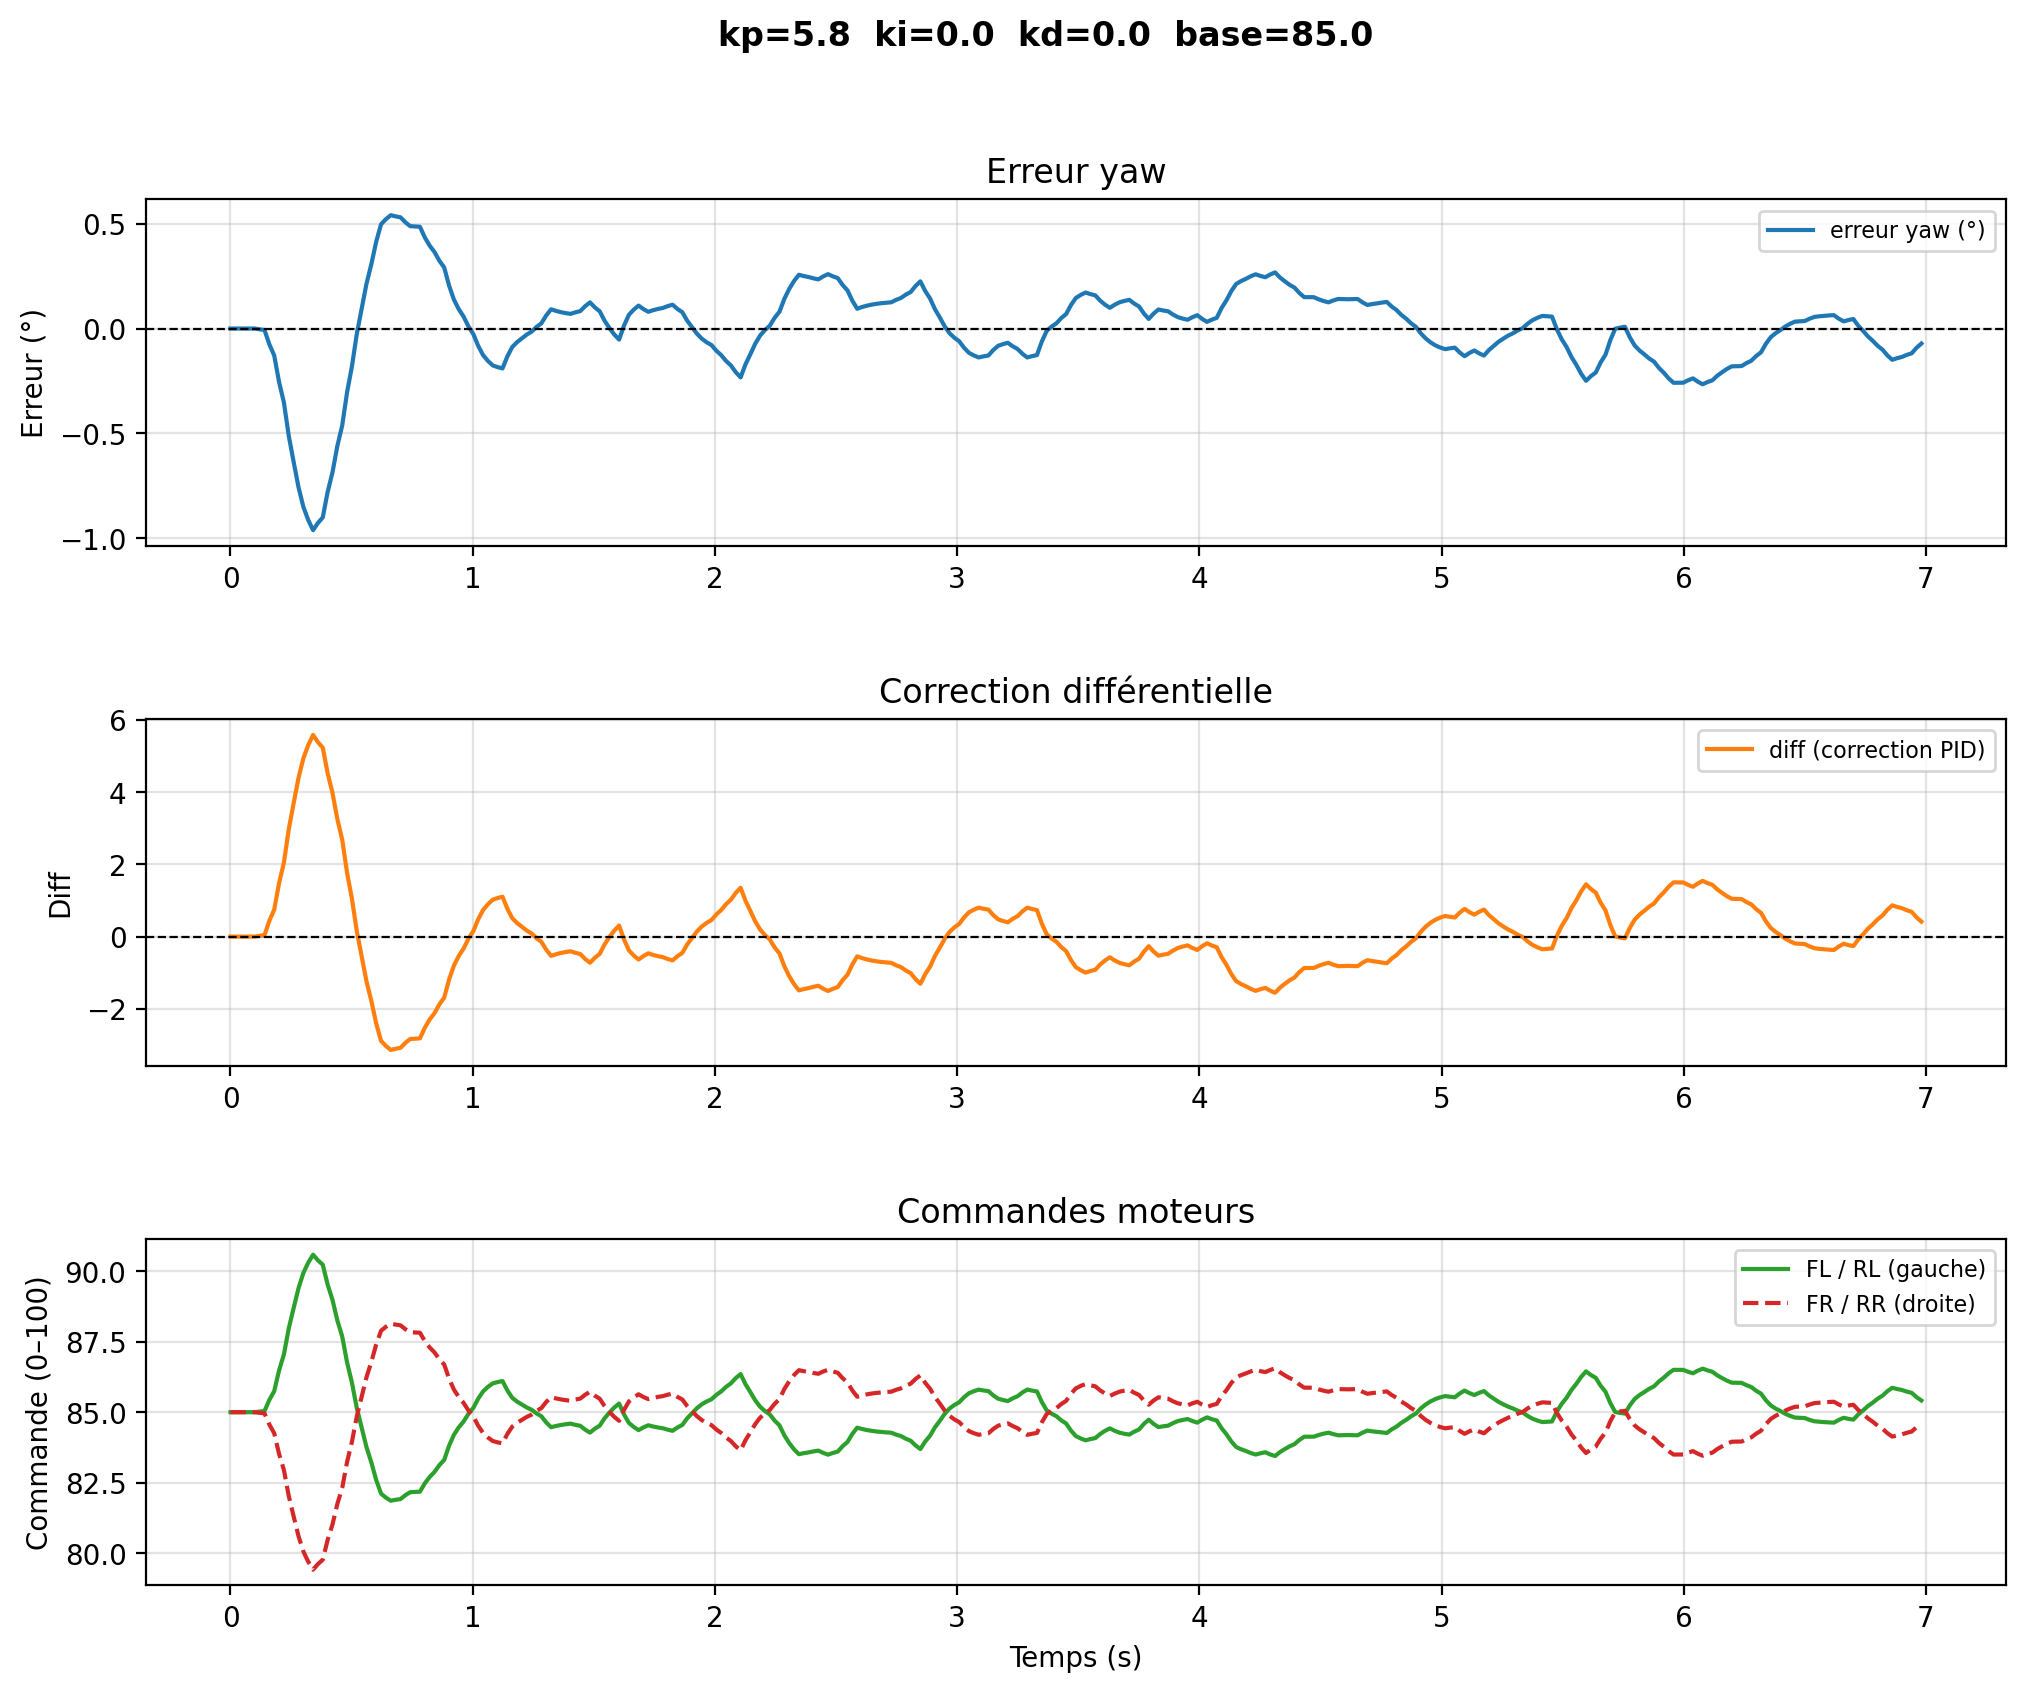

Data behind this chart, as committed beside it:
# kp=5.8  ki=0.0  kd=0.0  base=85.0
time, yaw, err_deg, diff, fl, rl, fr, rr
1.3339999895833898e-06, 127, 0.0, -0.0, 85.0, 85.0, 85.0, 85.0
0.02006, 127, 0.0, -0.0, 85.0, 85.0, 85.0, 85.0
0.04012, 127, 0.0, -0.0, 85.0, 85.0, 85.0, 85.0
0.06017, 127, 0.0, -0.0, 85.0, 85.0, 85.0, 85.0
0.08023, 127, 0.0, -0.0, 85.0, 85.0, 85.0, 85.0
0.1003, 127, 0.0, -0.0, 85.0, 85.0, 85.0, 85.0
0.1203, 127, -0.003812, 0.02211, 85.02, 85.02, 84.98, 84.98
0.1404, 127, -0.006778, 0.03931, 85.04, 85.04, 84.96, 84.96
0.1605, 127, -0.07516, 0.4359, 85.44, 85.44, 84.56, 84.56
0.1805, 127.1, -0.1284, 0.7445, 85.74, 85.74, 84.26, 84.26
0.2006, 127.2, -0.2549, 1.478, 86.48, 86.48, 83.52, 83.52
0.2206, 127.3, -0.3534, 2.05, 87.05, 87.05, 82.95, 82.95
0.2407, 127.5, -0.5126, 2.973, 87.97, 87.97, 82.03, 82.03
0.2607, 127.6, -0.6365, 3.692, 88.69, 88.69, 81.31, 81.31
0.2808, 127.7, -0.7571, 4.391, 89.39, 89.39, 80.61, 80.61
0.3008, 127.8, -0.8509, 4.935, 89.94, 89.94, 80.06, 80.06
0.3209, 127.9, -0.9138, 5.3, 90.3, 90.3, 79.7, 79.7
0.341, 127.9, -0.9627, 5.584, 90.58, 90.58, 79.42, 79.42
0.361, 127.9, -0.9284, 5.385, 90.38, 90.38, 79.62, 79.62
0.3811, 127.9, -0.9017, 5.23, 90.23, 90.23, 79.77, 79.77
0.4011, 127.8, -0.7805, 4.527, 89.53, 89.53, 80.47, 80.47
0.4212, 127.7, -0.6862, 3.98, 88.98, 88.98, 81.02, 81.02
0.4412, 127.5, -0.5607, 3.252, 88.25, 88.25, 81.75, 81.75
0.4613, 127.4, -0.4632, 2.686, 87.69, 87.69, 82.31, 82.31
0.4813, 127.3, -0.3046, 1.766, 86.77, 86.77, 83.23, 83.23
0.5014, 127.2, -0.1811, 1.051, 86.05, 86.05, 83.95, 83.95
0.5214, 127, -0.02663, 0.1545, 85.15, 85.15, 84.85, 84.85
0.5415, 126.9, 0.09361, -0.5429, 84.46, 84.46, 85.54, 85.54
0.5615, 126.8, 0.2139, -1.24, 83.76, 83.76, 86.24, 86.24
0.5816, 126.7, 0.3075, -1.783, 83.22, 83.22, 86.78, 86.78
0.6016, 126.6, 0.4146, -2.405, 82.6, 82.6, 87.4, 87.4
0.6217, 126.5, 0.498, -2.888, 82.11, 82.11, 87.89, 87.89
0.6418, 126.5, 0.5222, -3.029, 81.97, 81.97, 88.03, 88.03
0.6618, 126.4, 0.5411, -3.138, 81.86, 81.86, 88.14, 88.14
0.6819, 126.4, 0.5355, -3.106, 81.89, 81.89, 88.11, 88.11
0.7019, 126.4, 0.5311, -3.08, 81.92, 81.92, 88.08, 88.08
0.722, 126.5, 0.5073, -2.943, 82.06, 82.06, 87.94, 87.94
0.742, 126.5, 0.4888, -2.835, 82.16, 82.16, 87.84, 87.84
0.7621, 126.5, 0.4872, -2.826, 82.17, 82.17, 87.83, 87.83
0.7821, 126.5, 0.4859, -2.818, 82.18, 82.18, 87.82, 87.82
0.8022, 126.5, 0.4353, -2.525, 82.48, 82.48, 87.52, 87.52
0.8223, 126.6, 0.3959, -2.297, 82.7, 82.7, 87.3, 87.3
0.8423, 126.6, 0.3653, -2.119, 82.88, 82.88, 87.12, 87.12
0.8624, 126.6, 0.3237, -1.877, 83.12, 83.12, 86.88, 86.88
0.8824, 126.7, 0.2913, -1.69, 83.31, 83.31, 86.69, 86.69
0.9025, 126.8, 0.2051, -1.19, 83.81, 83.81, 86.19, 86.19
0.9225, 126.8, 0.138, -0.8006, 84.2, 84.2, 85.8, 85.8
0.9426, 126.9, 0.09217, -0.5346, 84.47, 84.47, 85.53, 85.53
0.9627, 126.9, 0.05648, -0.3276, 84.67, 84.67, 85.33, 85.33
0.9827, 127, 0.009643, -0.05593, 84.94, 84.94, 85.06, 85.06
1.003, 127, -0.02681, 0.1555, 85.16, 85.16, 84.84, 84.84
1.023, 127.1, -0.08313, 0.4822, 85.48, 85.48, 84.52, 84.52
1.043, 127.1, -0.127, 0.7364, 85.74, 85.74, 84.26, 84.26
1.063, 127.1, -0.1547, 0.8973, 85.9, 85.9, 84.1, 84.1
1.083, 127.1, -0.1763, 1.023, 86.02, 86.02, 83.98, 83.98
1.103, 127.2, -0.1842, 1.069, 86.07, 86.07, 83.93, 83.93
1.123, 127.2, -0.1904, 1.104, 86.1, 86.1, 83.9, 83.9
1.143, 127.1, -0.1329, 0.7709, 85.77, 85.77, 84.23, 84.23
1.163, 127.1, -0.08819, 0.5115, 85.51, 85.51, 84.49, 84.49
... 290 more rows
